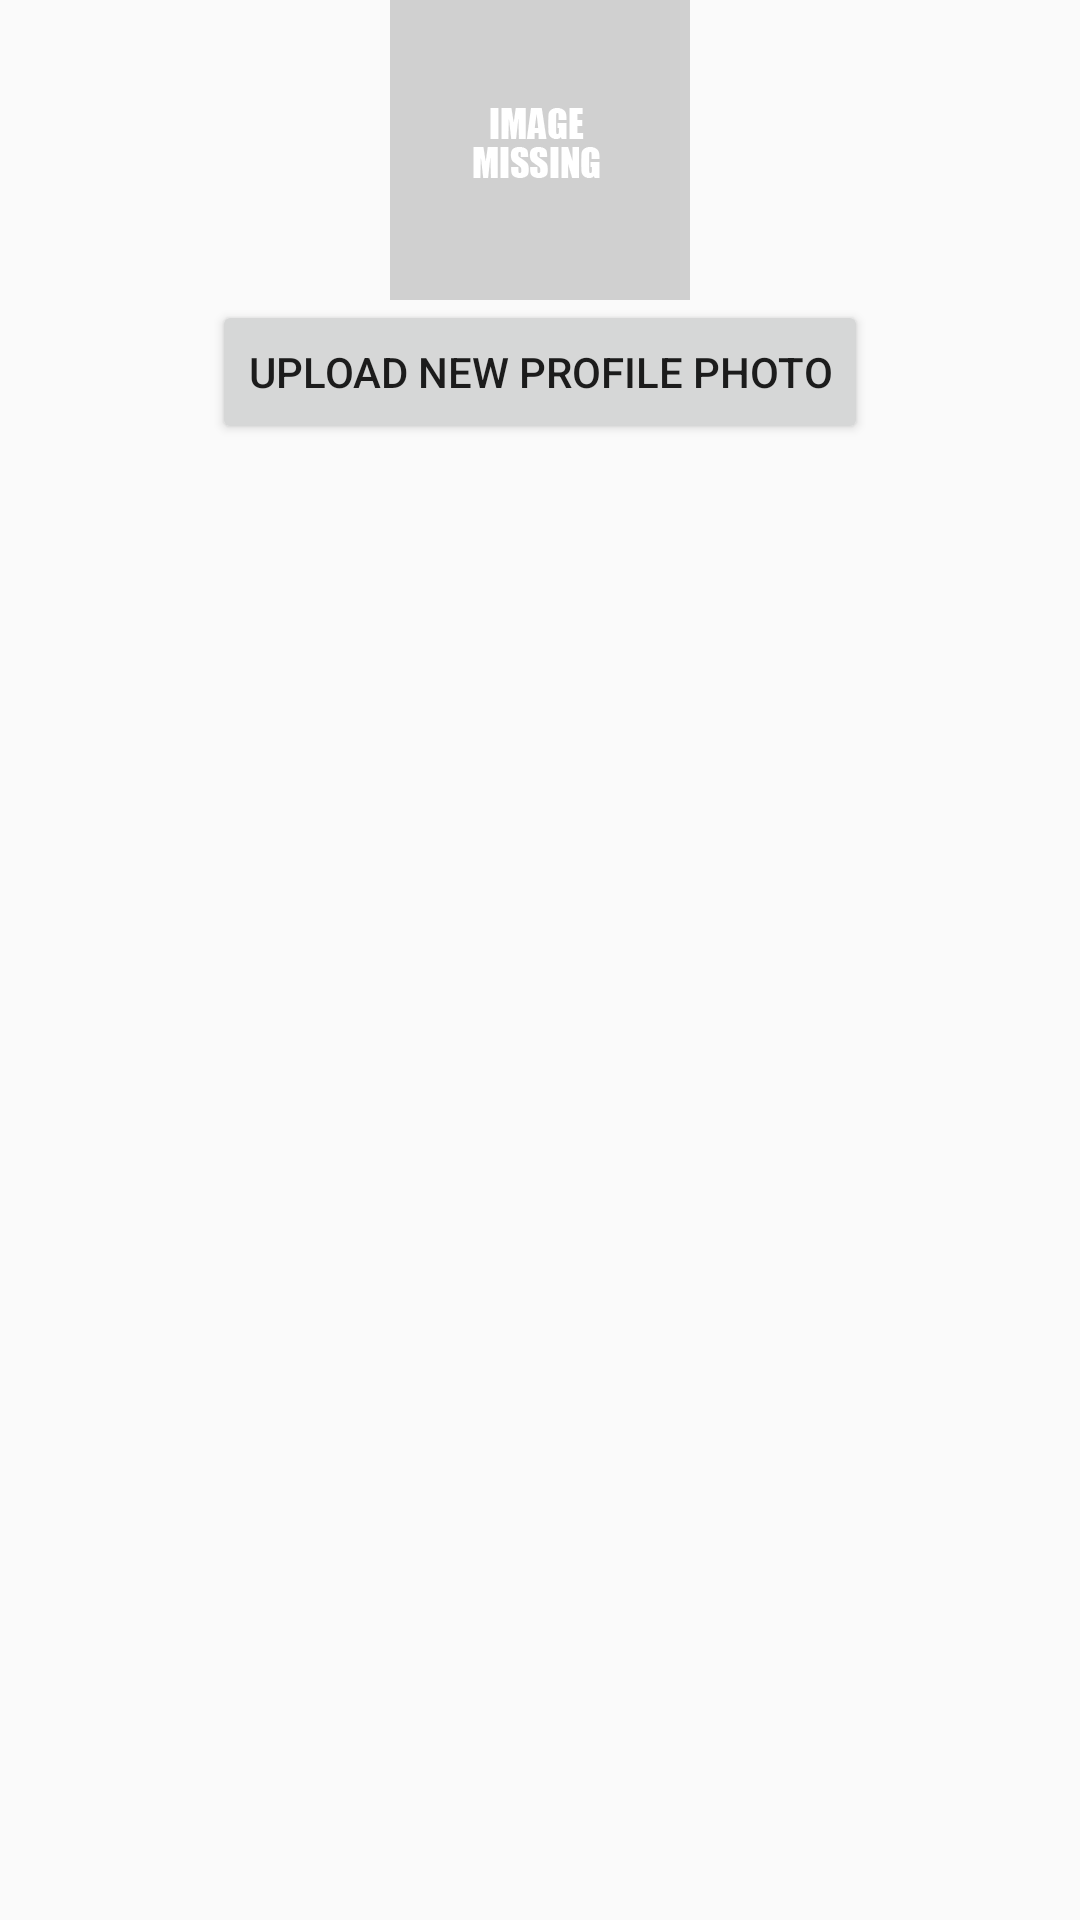

This screen was rendered from an Android layout file. Write that file and the resources it references.
<!-- AndroidManifest.xml: application theme AppTheme -->
<!-- res/layout/fragment_tester.xml -->
<?xml version="1.0" encoding="utf-8"?>
<LinearLayout xmlns:android="http://schemas.android.com/apk/res/android"
    android:layout_width="match_parent"
    android:layout_height="match_parent"
    android:gravity="center_horizontal"
    android:orientation="vertical"
    android:padding="@dimen/window_pading" >

    <ImageView
        android:id="@+id/fragment_tester_imageview_avatar"
        android:layout_width="wrap_content"
        android:layout_height="wrap_content"
        android:contentDescription="Image Missing"
        android:src="@drawable/image_missing" />

    <Button
        android:id="@+id/fragment_tester_button_upload"
        style="@style/style_button_dialog"
        android:layout_width="wrap_content"
        android:layout_height="wrap_content"
        android:layout_marginTop="@dimen/window_pading"
        android:text="@string/fragment_tester_button_upload_text" />

</LinearLayout>
<!-- resources referenced by this layout -->
<resources>
  <!-- drawable image_missing: png bitmap (drawable-xxhdpi, 5404 bytes) -->
  <string name="fragment_tester_button_upload_text">Upload new profile photo</string>
  <style name="AppTheme" parent="AppBaseTheme">
          
      </style>
  <style name="AppBaseTheme" parent="Theme.AppCompat.DayNight.NoActionBar">
          <item name="colorPrimary">#673AB7</item>
          <item name="colorPrimaryDark">#512DA8</item>
          <item name="colorAccent">#FF4081</item>
      </style>
</resources>
